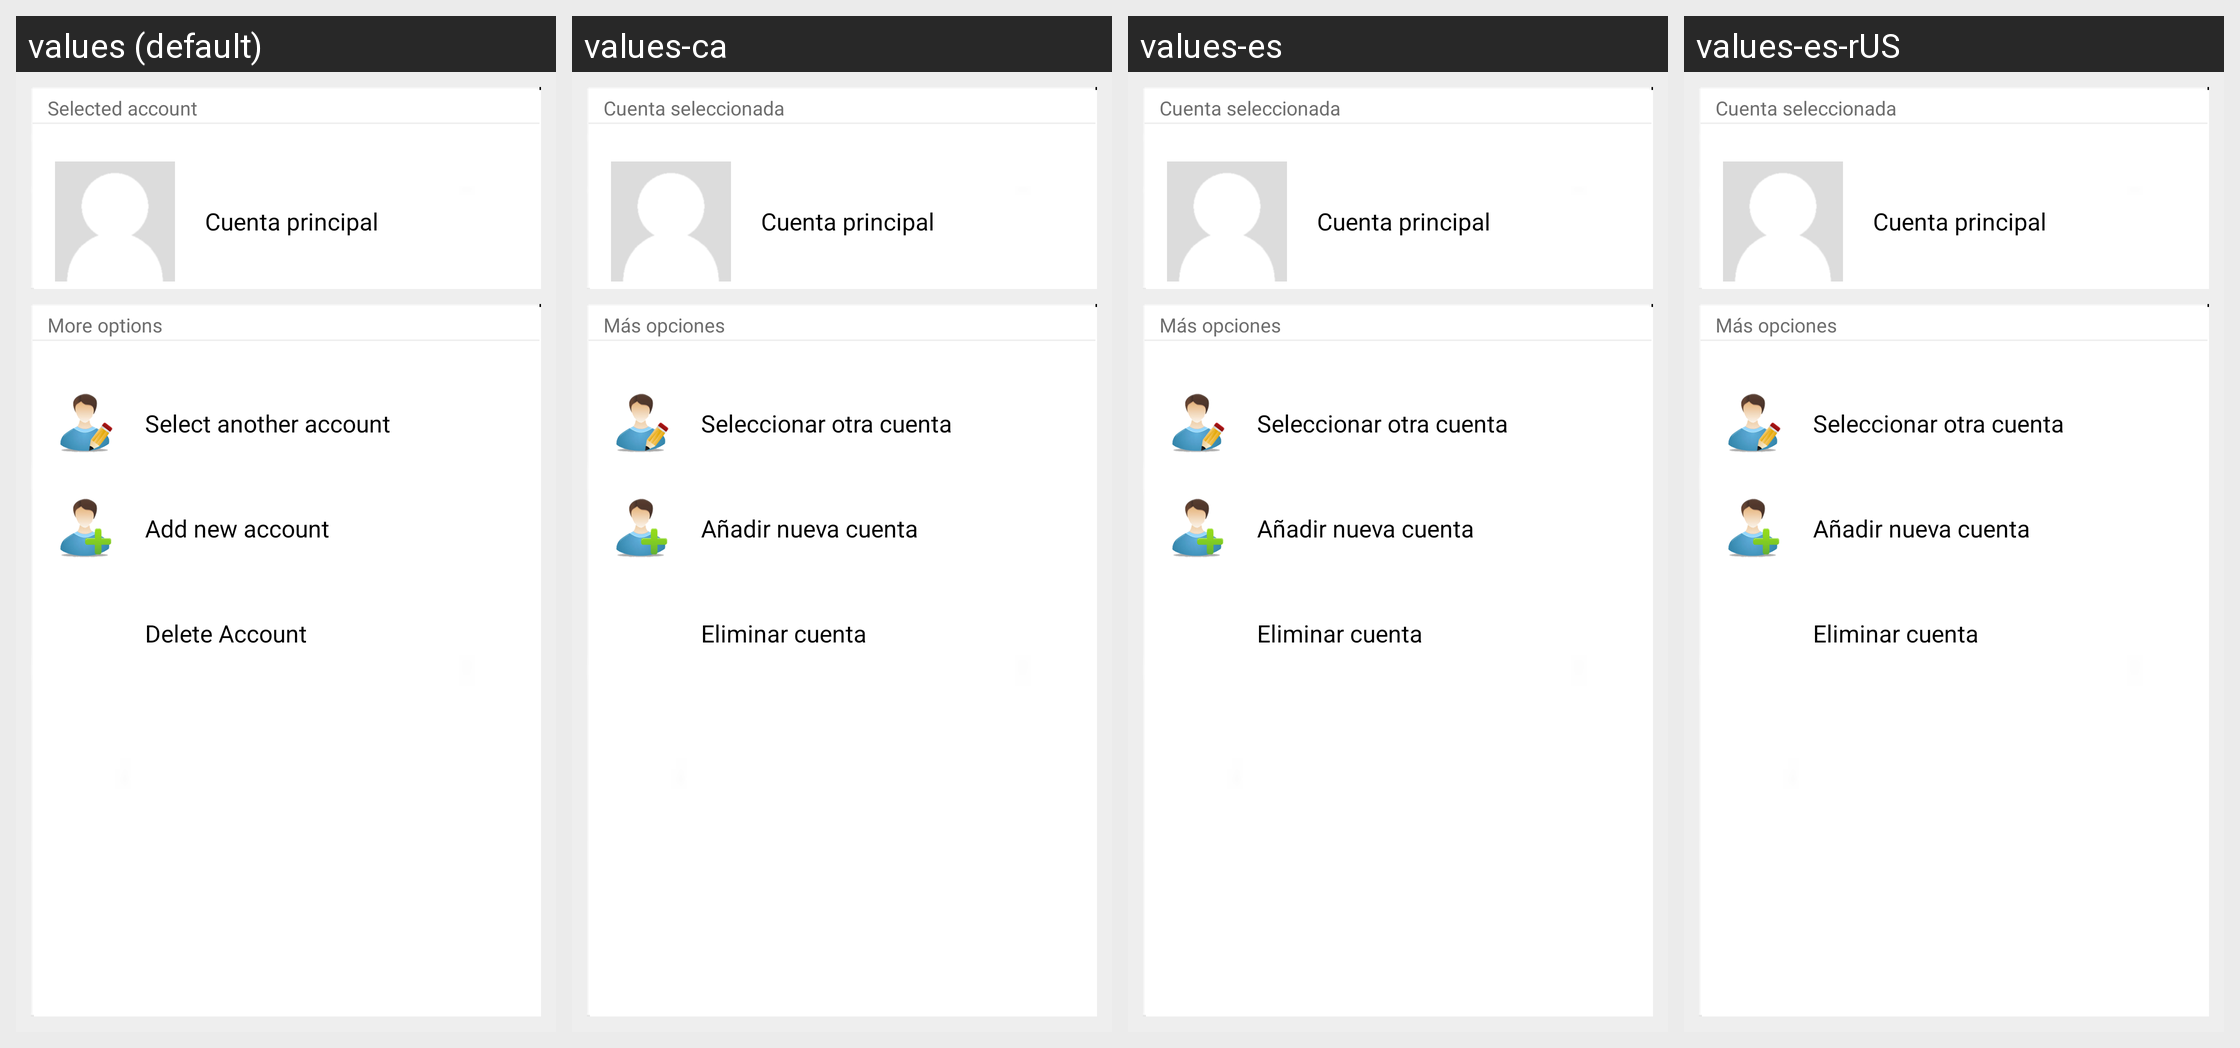

This grid shows one Android layout under several languages. Give, for every string resource on the screen, its name, the default text and each shown locale's text.
Android screen res/layout/cuentas.xml rendered under 4 locales, left to right: values (default), values-ca, values-es, values-es-rUS. Device: Nexus 5 (rendered at 1080×1920; each locale shown at half size, 540×960, under a caption strip naming it); theme CustomActionBarTheme.
Other locales in the repository, not shown: values-en, values-pt.
Strings drawn on this screen, with the default value and each locale's value (text and hints the layout hard-codes, and strings that could not be matched under every locale, appear in the picture but are not listed):

cuentaseleccionada
  values: Selected account
  values-ca: Cuenta seleccionada
  values-es: Cuenta seleccionada
  values-es-rUS: Cuenta seleccionada

masOpciones
  values: More options
  values-ca: Más opciones
  values-es: Más opciones
  values-es-rUS: Más opciones

selectOtraCuenta
  values: Select another account
  values-ca: Seleccionar otra cuenta
  values-es: Seleccionar otra cuenta
  values-es-rUS: Seleccionar otra cuenta

addNewCuenta
  values: Add new account
  values-ca: Añadir nueva cuenta
  values-es: Añadir nueva cuenta
  values-es-rUS: Añadir nueva cuenta

deleteCuenta
  values: Delete Account
  values-ca: Eliminar cuenta
  values-es: Eliminar cuenta
  values-es-rUS: Eliminar cuenta
